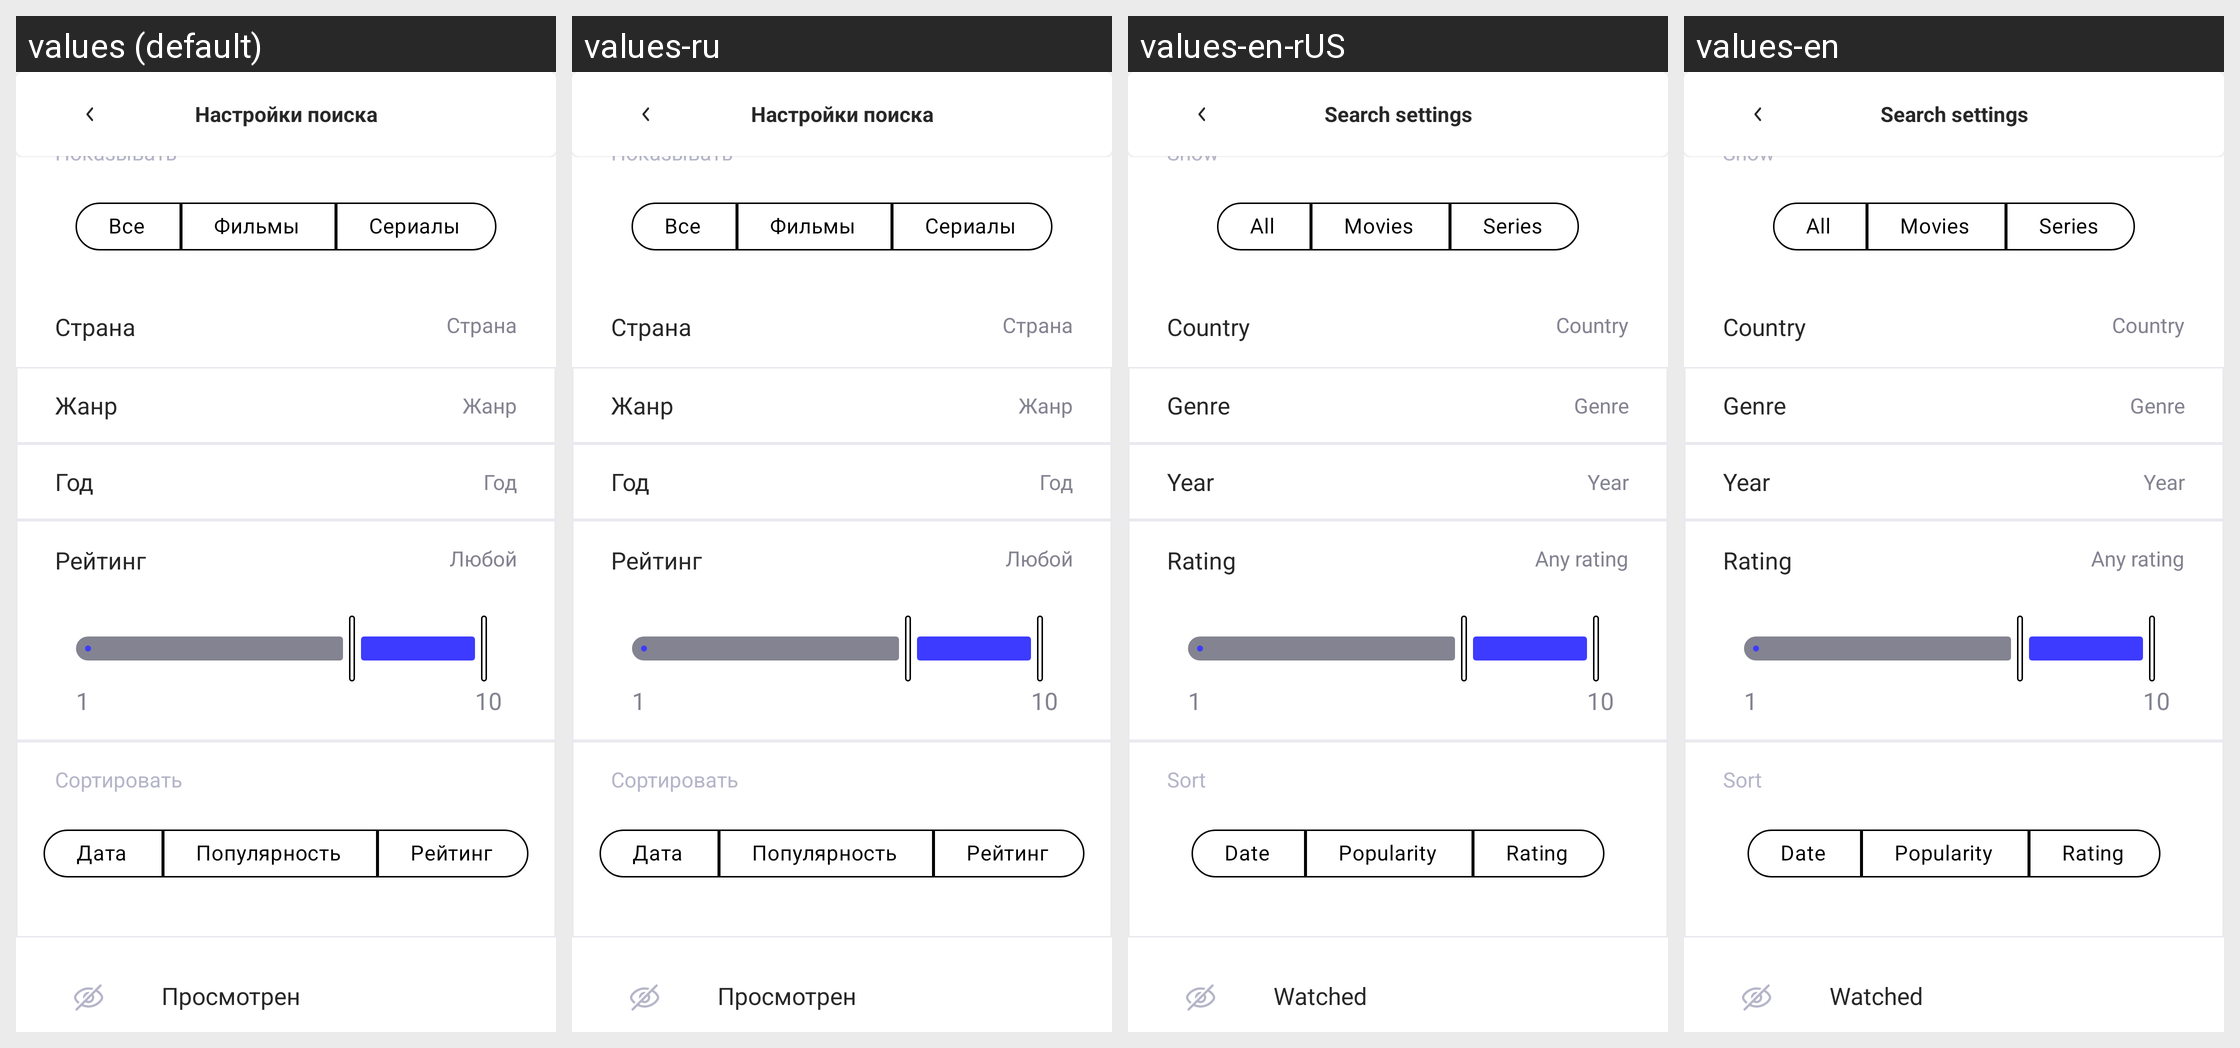

Here is an Android app screen in its default locale and in the app's own translations. Write out the translated-string differences for the strings that appear on this screen.
Android screen res/layout/fragment_search_settings.xml rendered under 4 locales, left to right: values (default), values-ru, values-en-rUS, values-en. Device: Nexus 5 (rendered at 1080×1920; each locale shown at half size, 540×960, under a caption strip naming it); theme Theme.SkillCinemaApp.
Strings drawn on this screen, with the default value and each locale's value (text and hints the layout hard-codes, and strings that could not be matched under every locale, appear in the picture but are not listed):

search_settings
  values: Настройки поиска
  values-ru: Настройки поиска
  values-en-rUS: Search settings
  values-en: Search settings

show
  values: Показывать
  values-ru: Показывать
  values-en-rUS: Show
  values-en: Show

all
  values: Все
  values-ru: Все
  values-en-rUS: All
  values-en: All

movies
  values: Фильмы
  values-ru: Фильмы
  values-en-rUS: Movies
  values-en: Movies

series
  values: Сериалы
  values-ru: Сериалы
  values-en-rUS: Series
  values-en: Series

country_text
  values: Страна
  values-ru: Страна
  values-en-rUS: Country
  values-en: Country

genre_text
  values: Жанр
  values-ru: Жанр
  values-en-rUS: Genre
  values-en: Genre

year_text
  values: Год
  values-ru: Год
  values-en-rUS: Year
  values-en: Year

rating_text
  values: Рейтинг
  values-ru: Рейтинг
  values-en-rUS: Rating
  values-en: Rating

any_rating
  values: Любой
  values-ru: Любой
  values-en-rUS: Any rating
  values-en: Any rating

sort
  values: Сортировать
  values-ru: Сортировать
  values-en-rUS: Sort
  values-en: Sort

date
  values: Дата
  values-ru: Дата
  values-en-rUS: Date
  values-en: Date

popularity
  values: Популярность
  values-ru: Популярность
  values-en-rUS: Popularity
  values-en: Popularity

show_watched_text
  values: Просмотрен
  values-ru: Просмотрен
  values-en-rUS: Watched
  values-en: Watched
